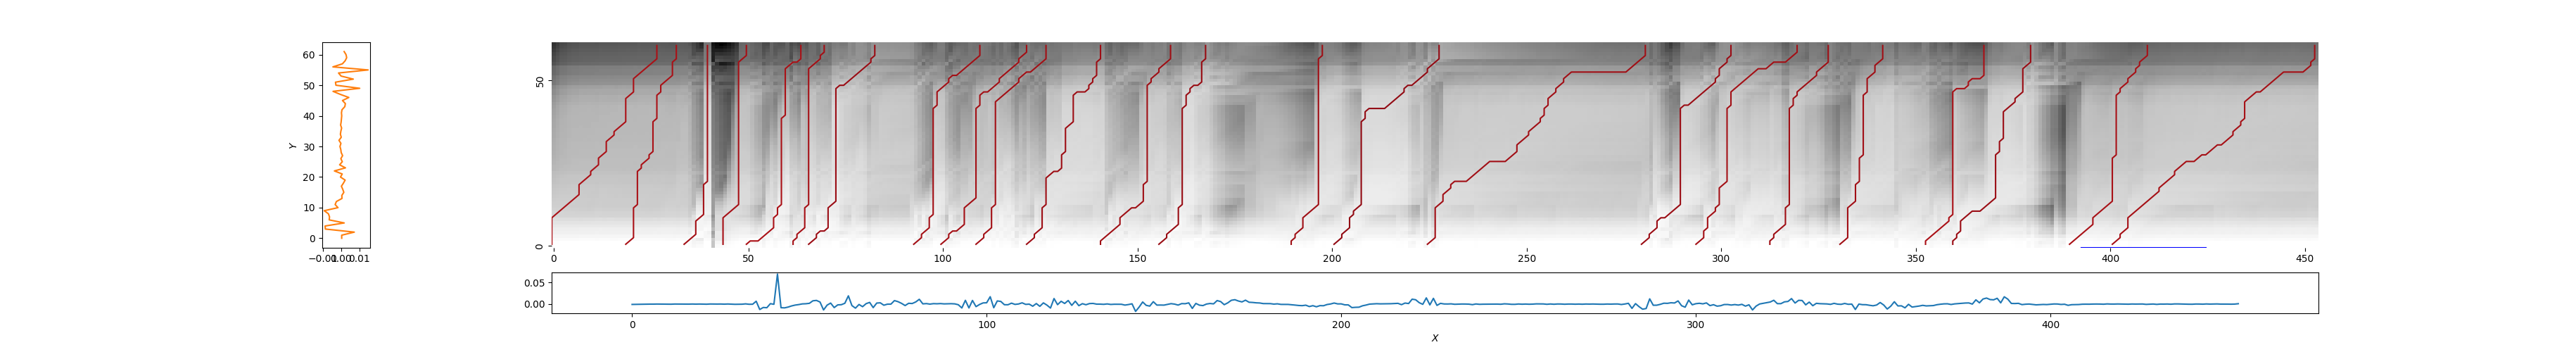

The data file committed next to this chart (first rows):
0, 27, 0.1447751257626036
19, 32, 0.1425
34, 40, 0.1237
44, 50, 0.1306
49, 64, 0.1422
62, 70, 0.1252
66, 83, 0.1017
92, 110, 0.1215
99, 122, 0.1215
109, 127, 0.1232
122, 141, 0.1126
141, 159, 0.1158
156, 168, 0.1007
190, 198, 0.1148
200, 228, 0.08954
225, 281, 0.1205
280, 303, 0.1025
294, 320, 0.1229
313, 328, 0.1145
331, 342, 0.1176
353, 368, 0.1438
360, 380, 0.102
390, 410, 0.1355
401, 453, 0.1267
